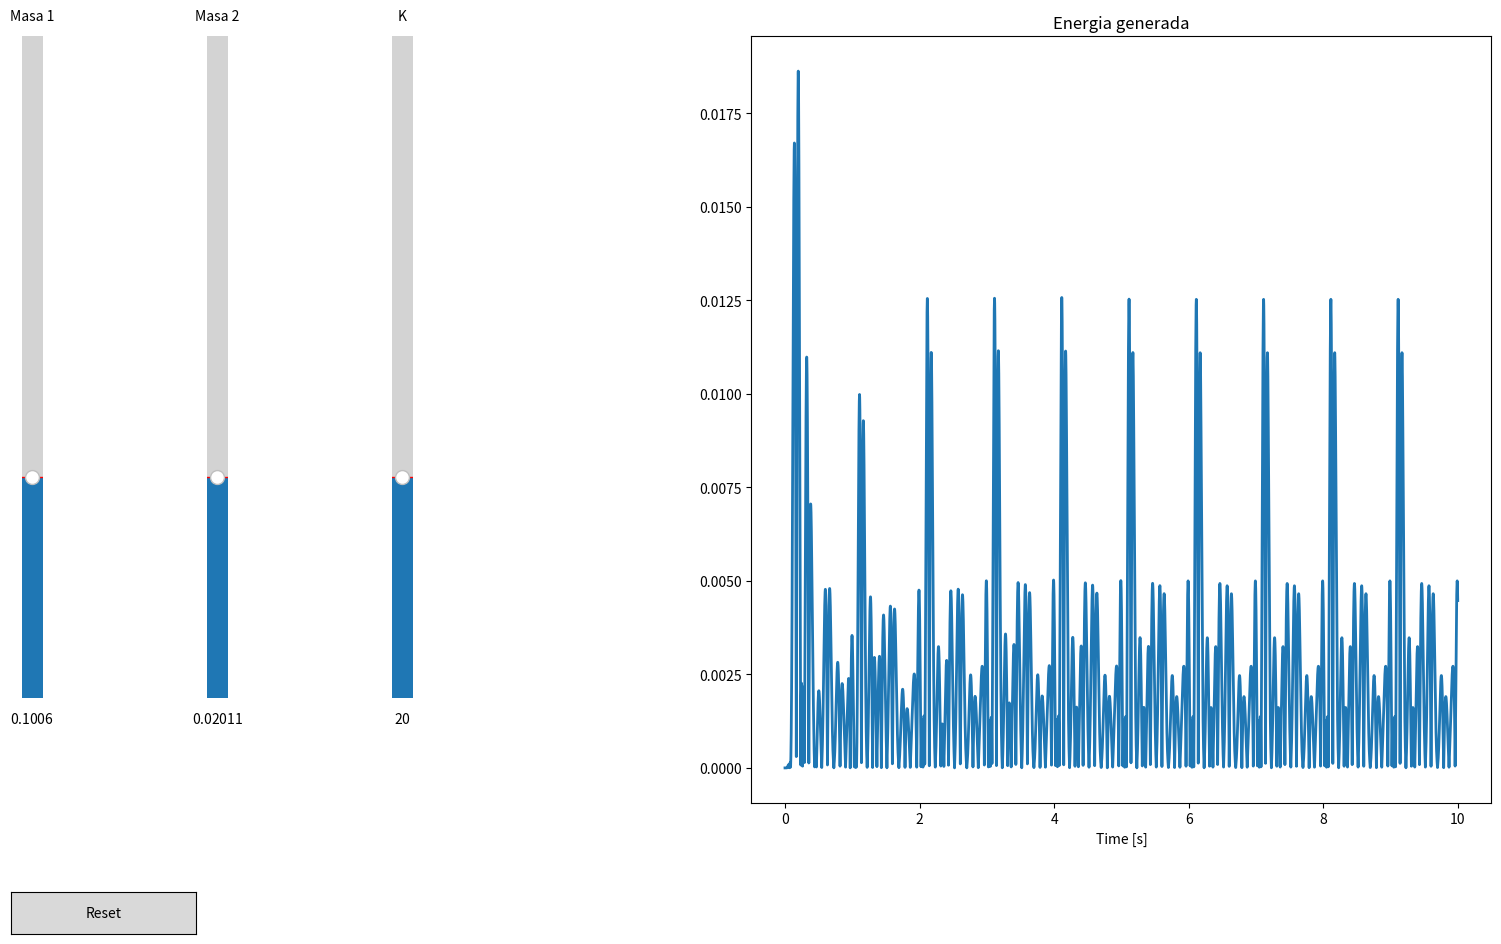

Write the Python code that produced this figure.
#!/usr/bin/env python3
# -*- coding: utf-8 -*-
"""
Created on Sun Nov  6 19:45:24 2022

[redacted]
"""

import numpy as np
import matplotlib.pyplot as plt
from matplotlib.widgets import Slider, Button


# ---------------------------------------------------------------
# Definition
# ---------------------------------------------------------------




g = 9.81  # Gravity [m/s^2]
d = 1025  # Water density [kg/m^3]
a = 0.1
n = 100
depth = 0
H = np.linspace(-0.15, 0.15, n)  # Wave height [m]


k_base = 20.0
damp_base = 0.1
m1 = 0.01 * d * g * a ** 3  # Body A [kg]
m2 = 0.2 * m1  # Body B [kg]

t = 0.0
dt = 0.001
tEnd = 10.0
t_graf = np.transpose(np.linspace(0,tEnd,int(tEnd/dt) +1))

y_pos_0 = 0.0  # Initial condition (Position)
y_vel_0 = 0.0  # Initial condition (Velocity)

z_old = np.array([y_pos_0, y_vel_0, y_pos_0, y_vel_0], float)
z_base = z_old
z_new = np.zeros(4, float)




def make_data(z_old,m_mod1,m_mod2,kvar,damp):
    
    t = 0
    data = []
    data.append([t, y_pos_0, y_vel_0, y_pos_0, y_vel_0, 0, (m1 + m2) * g, 0])

    def fbuoyancy(depth, H):
        if depth - a / 2 > H:  # 1st Condition: Out of water
            force = 0
        elif depth + a / 2 < H:  # 2nd Condition: Fully submerged
            force = d * g * a ** 3
        else:  # 3rd Condition: Partly submerged
            force = d * g * (a / 2 - (depth - H)) * a ** 2
        return force
    
    
    
    
    def rhs(z_old, fbuoyancy): # We must reduce the order of the ODE
        return np.array([z_old[2], z_old[3], (1 / m_mod1) * (fbuoyancy(z_old[0], H) - kvar * z_old[0] + kvar * (z_old[1] - z_old[0] - 0.5 * a) - m_mod1 * g - damp * z_old[2]), (1 / m_mod2) * (- kvar * (z_old[1] - z_old[0] - 0.5 * a) - m_mod2 * g - damp * z_old[3])])
    
    def runge_kutta_step(fun, z_old, dt):
        k1 = dt * fun(z_old, fbuoyancy)
        k2 = dt * fun(z_old + 0.5 * k1, fbuoyancy)
        k3 = dt * fun(z_old + 0.5 * k2, fbuoyancy)
        k4 = dt * fun(z_old + k3, fbuoyancy)
        return z_old + (1. / 6) * k1 + (2. / 6) * k2 + (2. / 6) * k3 + (1. / 6) * k4
    
    # ---------------------------------------------------------------
    # Pre-processing (Pseudo-Algorithm)
    # ---------------------------------------------------------------
    
    
    # ---------------------------------------------------------------
    # Solution
    # ---------------------------------------------------------------
    
    while t < tEnd:
        H = 0.2 * np.sin(2 * np.pi * t)  # Wave shape as sinus function
        pto = np.abs(damp * (z_old[1] - z_old[0]) * (z_old[3] - z_old[2]))  # Power Take Off (PTO)
        z_new = runge_kutta_step(rhs, z_old, dt)
        t += dt
        data.append([t, z_new[0], z_new[1], z_new[2], z_new[3], H, fbuoyancy(z_old[0], H), pto])
        z_old = z_new
    
    return np.array(data)

def Position_1(t_graf,z_base,m_mod1,m_mod2,kvar,damp):
    dat = make_data(z_old,m_mod1,m_mod2,kvar)
    return np.interp(t_graf,dat[:,0],dat[:,1])
    

def Position_2(t_graf,z_base,m_mod1,m_mod2,kvar,damp):
    dat = make_data(z_old,m_mod1,m_mod2,kvar,damp)
    return np.interp(t_graf,dat[:,0],dat[:,3])

def Energy(t_graf,z_base,m_mod1,m_mod2,kvar,damp):
    dat = make_data(z_old,m_mod1,m_mod2,kvar,damp)
    return np.interp(t_graf,dat[:,0],dat[:,7])


# dat = make_data(z_old,m1,m2)


fig, ax = plt.subplots()
line, = ax.plot(t_graf, Energy(t_graf, z_base,m1,m2,k_base,damp_base), lw=2)
ax.set_xlabel('Time [s]')
plt.title('Energia generada')
fig.set_size_inches(18.5, 10.5, forward=True)

# adjust the main plot to make room for the sliders
fig.subplots_adjust(left=0.5, bottom=0.15)

# Make a horizontal slider to control the frequency.
axfreq = fig.add_axes([0.1, 0.25, 0.0225, 0.63])
m1_slider = Slider(
    ax=axfreq,
    label='Masa 1',
    valmin=0.5*m1,
    valmax=2*m1,
    valinit=m1,
    orientation="vertical"
)

# Make a horizontal slider to control the frequency.
axfreq = fig.add_axes([0.2, 0.25, 0.0225, 0.63])
m2_slider = Slider(
    ax=axfreq,
    label='Masa 2',
    valmin=0.5*m2,
    valmax=2*m2,
    valinit=m2,
    orientation="vertical"
)


# Make a vertically oriented slider to control the amplitude
axamp = fig.add_axes([0.3, 0.25, 0.0225, 0.63])
k_slider = Slider(
    ax=axamp,
    label="K",
    valmin=k_base*0.5,
    valmax=k_base*2,
    valinit=k_base,
    orientation="vertical"
)

# # Make a vertically oriented slider to control the amplitude
# axamp = fig.add_axes([0.4, 0.25, 0.0225, 0.63])
# damp_slider = Slider(
#     ax=axamp,
#     label="K",
#     valmin=damp_base*0.5 ,
#     valmax=damp_base*2,
#     valinit=damp_base,
#     orientation="vertical"
# )


# The function to be called anytime a slider's value changes
def update(val):
    line.set_ydata(Energy(t_graf, z_base, m1_slider.val,m1_slider.val, k_slider.val,damp_base))
    fig.canvas.draw_idle()
    
# register the update function with each slider
m1_slider.on_changed(update)
m2_slider.on_changed(update)
k_slider.on_changed(update)

# Create a `matplotlib.widgets.Button` to reset the sliders to initial values.
resetax = fig.add_axes([0.1, 0.025, 0.1, 0.04])
button = Button(resetax, 'Reset', hovercolor='0.975')

def reset(event):
    m1_slider.reset()
    m2_slider.reset()
    k_slider.reset()
button.on_clicked(reset)

plt.show()

# plt.plot(t_graf,Energy(t_graf,z_base,m1,m2,100))

# plt.plot(t_graf,Energy(t_graf,z_base,m1,m2,1))

# plt.show


